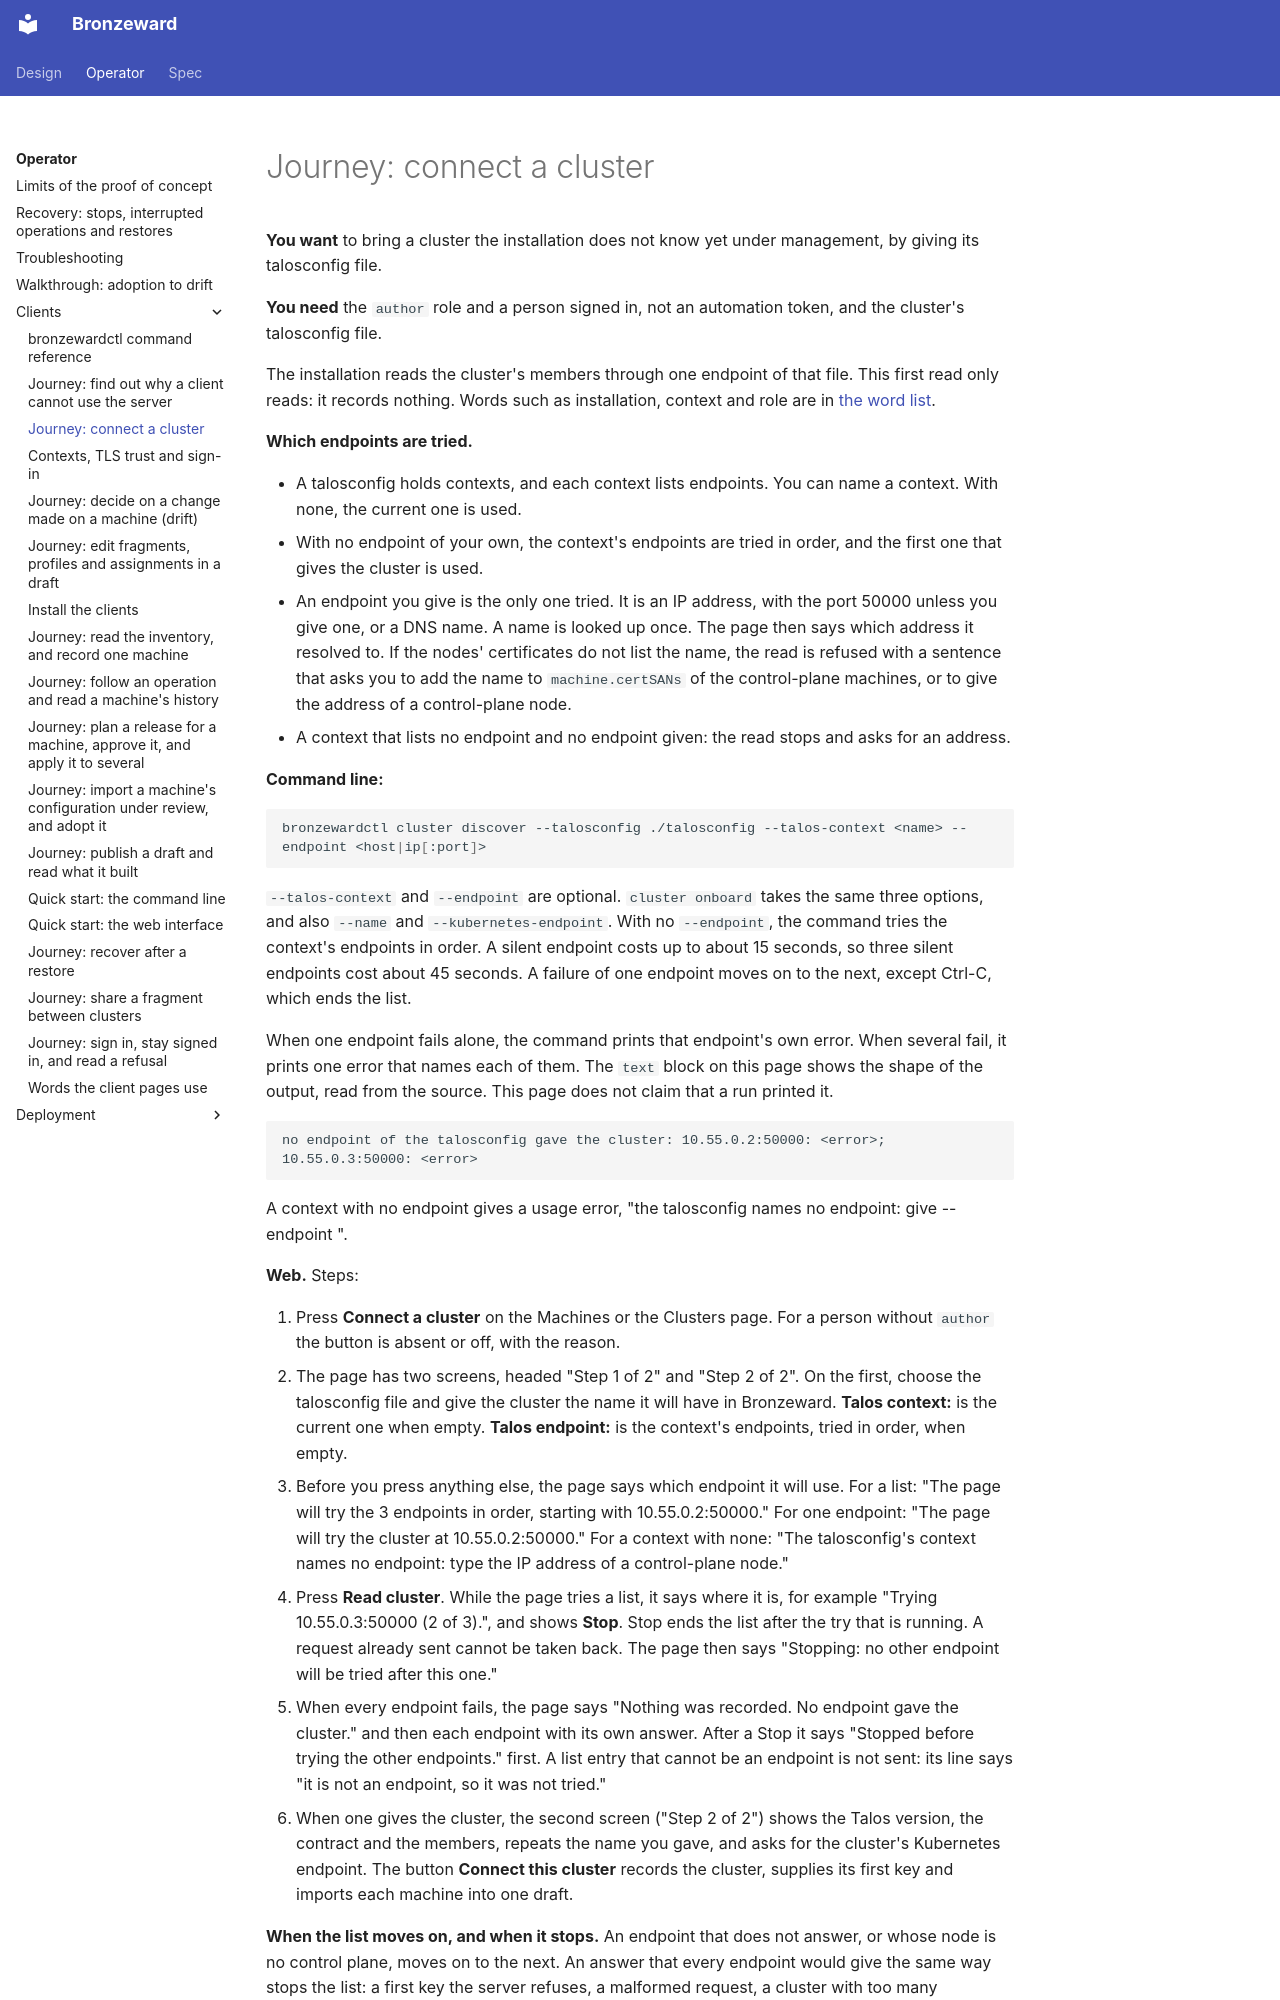

repository: ginsys/bronzeward · page: operator/clients/connect-a-cluster/index.html · generator: mkdocs

# Journey: connect a cluster

**You want** to bring a cluster the installation does not know yet under management, by giving its
talosconfig file.

**You need** the `author` role and a person signed in, not an automation token, and the cluster's
talosconfig file.

The installation reads the cluster's members through one endpoint of that file. This first read only reads: it records nothing. Words such as installation, context and role are in [the word list](terms.md).

**Which endpoints are tried.**

- A talosconfig holds contexts, and each context lists endpoints. You can name a context. With none,
  the current one is used.
- With no endpoint of your own, the context's endpoints are tried in order, and the first one that
  gives the cluster is used.
- An endpoint you give is the only one tried. It is an IP address, with the port 50000 unless you give
  one, or a DNS name. A name is looked up once. The page then says which address it resolved to. If the
  nodes' certificates do not list the name, the read is refused with a sentence that asks you to add
  the name to `machine.certSANs` of the control-plane machines, or to give the address of a
  control-plane node.
- A context that lists no endpoint and no endpoint given: the read stops and asks for an address.

**Command line:**

```bash {.bw-run .bw-db}
bronzewardctl cluster discover --talosconfig ./talosconfig --talos-context <name> --endpoint <host|ip[:port]>
```

`--talos-context` and `--endpoint` are optional. `cluster onboard` takes the same three options, and
also `--name` and `--kubernetes-endpoint`. With no `--endpoint`, the command tries the context's
endpoints in order. A silent endpoint costs up to about 15 seconds, so three silent endpoints cost
about 45 seconds. A failure of one endpoint moves on to the next, except Ctrl-C, which ends the list.

When one endpoint fails alone, the command prints that endpoint's own error. When several fail, it
prints one error that names each of them. The `text` block on this page shows the shape of the
output, read from the source. This page does not claim that a run printed it.

```text
no endpoint of the talosconfig gave the cluster: 10.55.0.2:50000: <error>; 10.55.0.3:50000: <error>
```

A context with no endpoint gives a usage error, "the talosconfig names no endpoint: give --endpoint
<host|ip[:port]>".

**Web.** Steps:

1. Press **Connect a cluster** on the Machines or the Clusters page. For a person without `author`
   the button is absent or off, with the reason.
2. The page has two screens, headed "Step 1 of 2" and "Step 2 of 2". On the first, choose the
   talosconfig file and give the cluster the name it will have in Bronzeward. **Talos context:** is the
   current one when empty. **Talos endpoint:** is the context's endpoints, tried in order, when empty.
3. Before you press anything else, the page says which endpoint it will use. For a list: "The page
   will try the 3 endpoints in order, starting with 10.55.0.2:50000." For one endpoint: "The page will
   try the cluster at 10.55.0.2:50000." For a context with none: "The talosconfig's context names no
   endpoint: type the IP address of a control-plane node."
4. Press **Read cluster**. While the page tries a list, it says where it is, for example "Trying
   10.55.0.3:50000 (2 of 3).", and shows **Stop**. Stop ends the list after the try that is running. A
   request already sent cannot be taken back. The page then says "Stopping: no other endpoint will be
   tried after this one."
5. When every endpoint fails, the page says "Nothing was recorded. No endpoint gave the cluster." and
   then each endpoint with its own answer. After a Stop it says "Stopped before trying the other
   endpoints." first. A list entry that cannot be an endpoint is not sent: its line says "it is not an
   endpoint, so it was not tried."
6. When one gives the cluster, the second screen ("Step 2 of 2") shows the Talos version, the contract
   and the members, repeats the name you gave, and asks for the cluster's Kubernetes endpoint. The
   button **Connect this cluster** records the cluster, supplies its first key and imports each machine
   into one draft.
